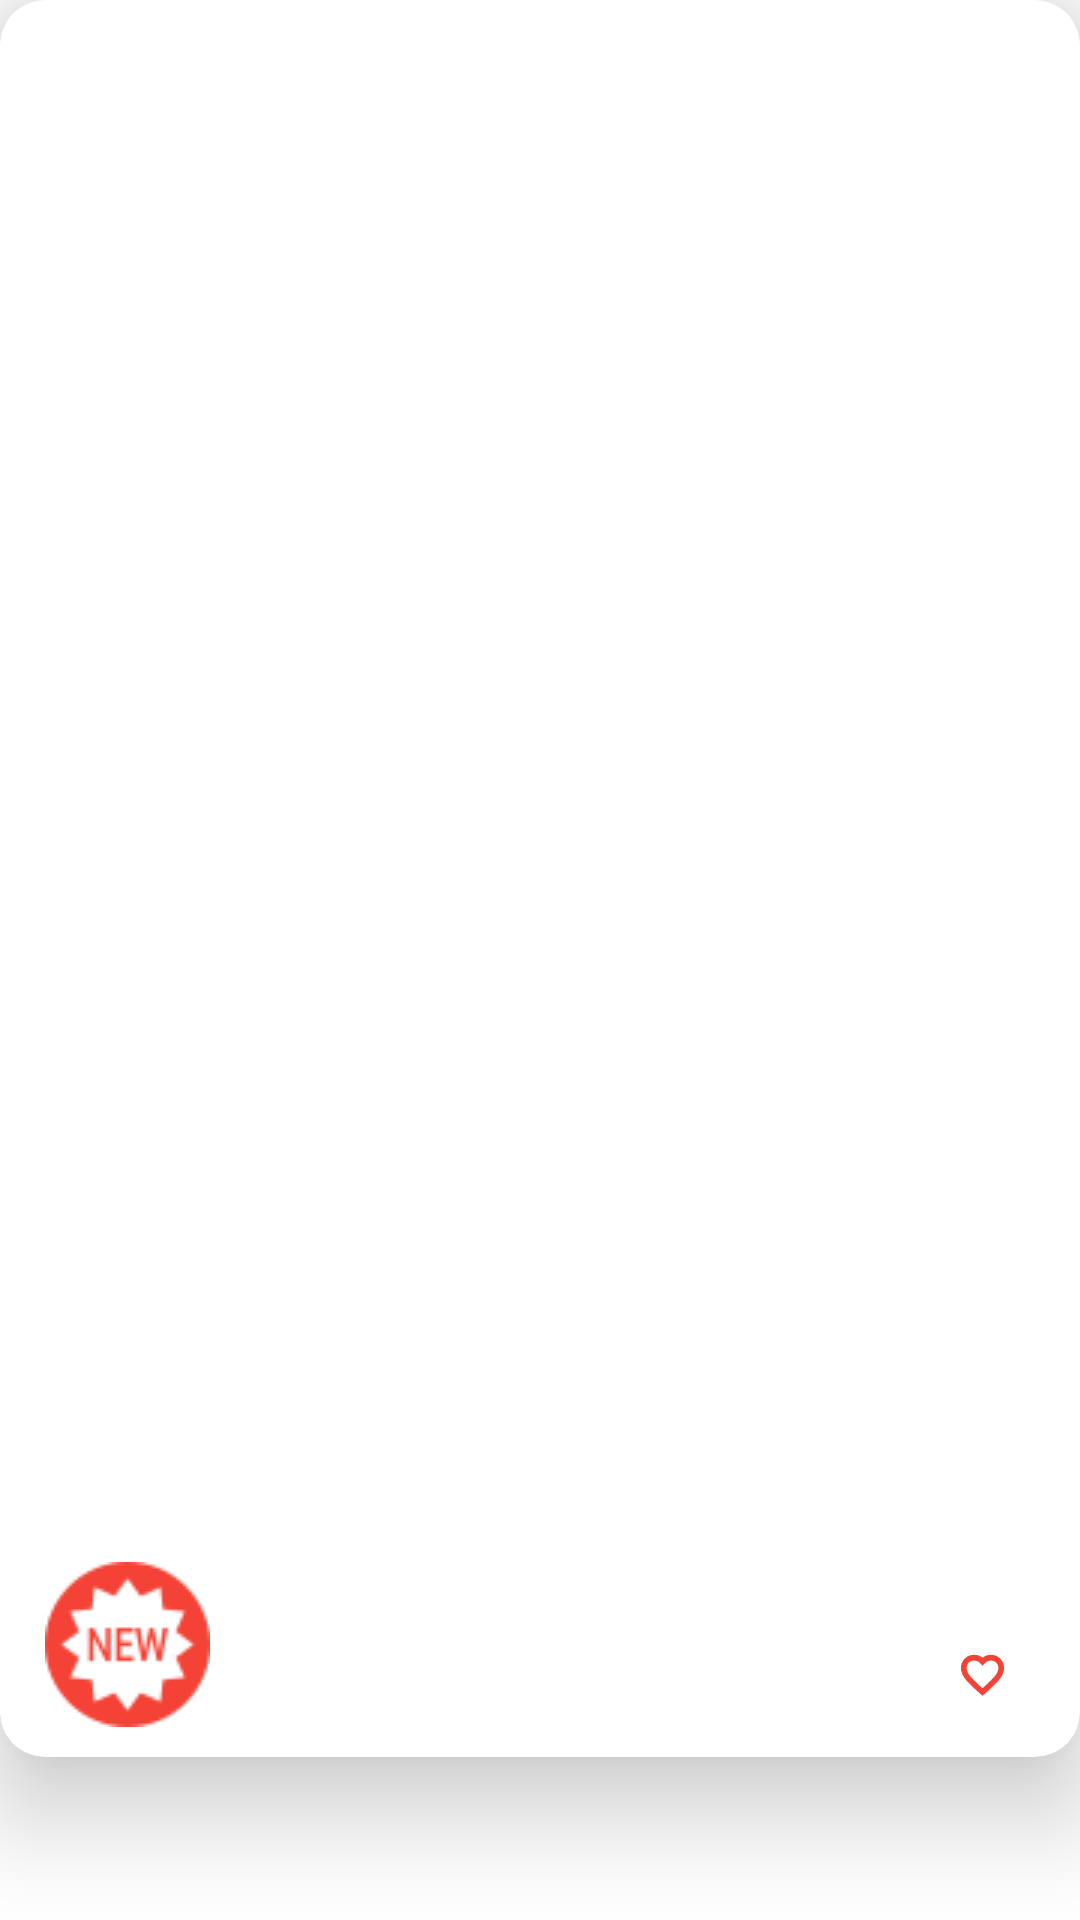

Layout XML and referenced resources for this Android screen:
<!-- AndroidManifest.xml: application theme Theme.Moods -->
<!-- res/layout/viewpager_item.xml -->
<?xml version="1.0" encoding="utf-8"?>
<LinearLayout xmlns:android="http://schemas.android.com/apk/res/android"
    android:layout_width="match_parent"
    android:layout_height="match_parent"
    xmlns:app="http://schemas.android.com/apk/res-auto"
    android:foreground="?android:attr/selectableItemBackground"
    android:clickable="true"
    android:focusable="true"
    android:orientation="vertical">

    <androidx.cardview.widget.CardView
        android:layout_width="match_parent"
        android:layout_height="0dp"
        android:layout_weight="1"
        app:cardCornerRadius="15dp"
        app:cardElevation="20dp">
        <RelativeLayout
            android:layout_width="match_parent"
            android:layout_height="match_parent">

            <ImageView
                android:id="@+id/viewpager_image"
                android:layout_width="match_parent"
                android:layout_height="match_parent"
                android:contentDescription="@string/contentDescription"/>

            <RelativeLayout
                android:id="@+id/viewpager_favourite_container"
                android:layout_width="35dp"
                android:layout_height="35dp"
                android:background="@drawable/circle_back"
                android:layout_alignParentBottom="true"
                android:layout_alignParentEnd="true"
                android:layout_marginEnd="15dp"
                android:layout_marginBottom="10dp"
                android:gravity="center"
                android:padding="10dp">

                <androidx.appcompat.widget.AppCompatCheckBox
                    android:id="@+id/viewpager_favourite"
                    android:layout_width="wrap_content"
                    android:layout_height="wrap_content"
                    android:button="@drawable/check_box_test"
                    android:enabled="false"/>

            </RelativeLayout>

            <androidx.appcompat.widget.AppCompatCheckBox
                android:id="@+id/viewpager_new"
                android:layout_width="wrap_content"
                android:layout_height="wrap_content"
                android:layout_marginStart="15dp"
                android:layout_marginBottom="10dp"
                android:layout_alignParentBottom="true"
                android:layout_alignParentStart="true"
                android:button="@drawable/new_icon_back_55"
                android:enabled="false"
                android:checked="true"
                android:gravity="center"/>

        </RelativeLayout>
    </androidx.cardview.widget.CardView>

    <TextView
        android:id="@+id/viewpager_title"
        android:layout_width="wrap_content"
        android:layout_height="wrap_content"
        android:layout_marginVertical="15dp"
        android:textStyle="bold"
        android:textSize="18sp"/>
</LinearLayout>
<!-- resources referenced by this layout -->
<resources>
  <!-- drawable check_box_test (drawable) -->
  <?xml version="1.0" encoding="utf-8"?>
  <selector xmlns:android="http://schemas.android.com/apk/res/android">
      <item android:state_checked="false"
          android:drawable="@drawable/favorite_unchecked" />
      <item android:state_checked="true"
          android:drawable="@drawable/favorite_checked" />
  </selector>
  <!-- drawable circle_back (drawable) -->
  <?xml version="1.0" encoding="utf-8"?>
  <shape xmlns:android="http://schemas.android.com/apk/res/android"
      android:shape="oval">
  
      <solid
          android:color="@color/white"/>
  
      <size
          android:width="120dp"
          android:height="120dp"/>
  </shape>
  <!-- drawable new_icon_back_55 (drawable) -->
  <?xml version="1.0" encoding="utf-8"?>
  <selector xmlns:android="http://schemas.android.com/apk/res/android">
      <item android:state_checked="true"
          android:drawable="@drawable/ic_new_viewpager_item" />
      <item android:state_checked="false"
          android:drawable="@android:color/transparent" />
  </selector>
  <string name="contentDescription">contentDescription</string>
  <style name="Theme.Moods" parent="Theme.MaterialComponents.DayNight.NoActionBar">
          <item name="colorPrimary">@color/colorPrimary</item>
          <item name="colorPrimaryVariant">@color/purple_700</item>
          <item name="colorOnPrimary">@color/white</item>
  
          <item name="colorSecondary">@color/teal_200</item>
          <item name="colorSecondaryVariant">@color/black</item>
          <item name="colorOnSecondary">@color/black</item>
  
          <item name="android:textColor">@color/black</item>
  
          <item name="android:statusBarColor">@color/white</item>
          <item name="android:windowLightStatusBar">true</item>
      </style>
  <!-- drawable favorite_unchecked (drawable) -->
  <vector xmlns:android="http://schemas.android.com/apk/res/android"
      android:width="15dp"
      android:height="15dp"
      android:viewportWidth="24.0"
      android:viewportHeight="24.0">
      <path
          android:strokeColor="?colorPrimary"
          android:strokeWidth="3"
          android:pathData="M12,21.35l-1.45,-1.32C5.4,15.36 2,12.28 2,8.5 2,5.42 4.42,3 7.5,3c1.74,0 3.41,0.81 4.5,2.09C13.09,3.81 14.76,3 16.5,3 19.58,3 22,5.42 22,8.5c0,3.78 -3.4,6.86 -8.55,11.54L12,21.35z"/>
  </vector>
  <!-- drawable favorite_checked (drawable) -->
  <vector xmlns:android="http://schemas.android.com/apk/res/android"
      android:width="15dp"
      android:height="15dp"
      android:viewportWidth="24.0"
      android:viewportHeight="24.0">
      <path
          android:fillColor="?colorPrimary"
          android:pathData="M12,21.35l-1.45,-1.32C5.4,15.36 2,12.28 2,8.5 2,5.42 4.42,3 7.5,3c1.74,0 3.41,0.81 4.5,2.09C13.09,3.81 14.76,3 16.5,3 19.58,3 22,5.42 22,8.5c0,3.78 -3.4,6.86 -8.55,11.54L12,21.35z"/>
  </vector>
  <color name="white">#FFFFFFFF</color>
  <!-- drawable ic_new_viewpager_item: png bitmap (drawable, 2771 bytes) -->
  <color name="colorPrimary">#F44336</color>
  <color name="purple_700">#FF3700B3</color>
  <color name="teal_200">#FF03DAC5</color>
  <color name="black">#FF000000</color>
</resources>
